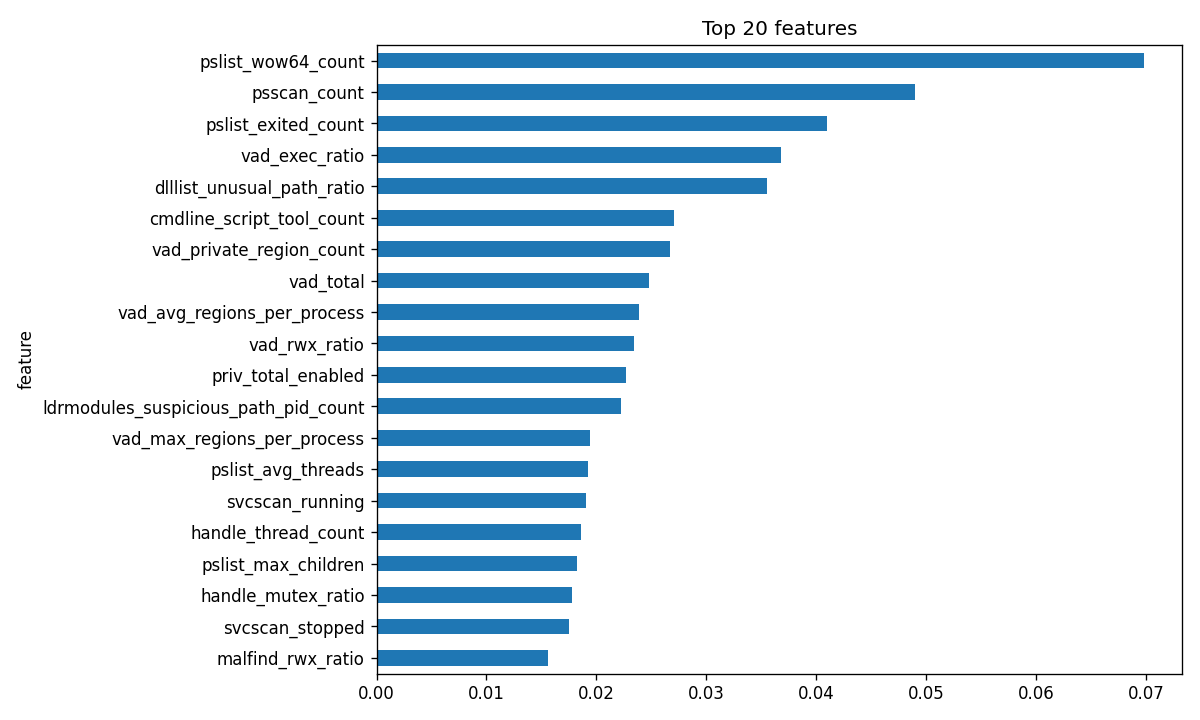

Data behind this chart, as committed beside it:
feature, importance
pslist_wow64_count, 0.06979
psscan_count, 0.04902
pslist_exited_count, 0.04097
vad_exec_ratio, 0.03677
dlllist_unusual_path_ratio, 0.03554
cmdline_script_tool_count, 0.02705
vad_private_region_count, 0.0267
vad_total, 0.02477
vad_avg_regions_per_process, 0.02384
vad_rwx_ratio, 0.02346
priv_total_enabled, 0.02272
ldrmodules_suspicious_path_pid_count, 0.02224
vad_max_regions_per_process, 0.01945
pslist_avg_threads, 0.01928
svcscan_running, 0.01908
handle_thread_count, 0.01862
pslist_max_children, 0.01828
handle_mutex_ratio, 0.01776
svcscan_stopped, 0.01751
malfind_rwx_ratio, 0.01562
cmdline_unusual_dir_ratio, 0.01503
vad_priv_exec_ratio, 0.01464
handle_semaphore_count, 0.01448
handle_mutex_count, 0.01436
dlllist_max_load_total_per_process, 0.01398
dlllist_unusual_path_hit_count, 0.01351
handle_port_count, 0.01296
pslist_count, 0.01244
vad_private_ratio, 0.01231
cmdline_avg_length, 0.0121
vad_rwx_region_count, 0.0116
cmdline_suspicious_count, 0.0108
hidden_process_count, 0.01054
handle_desktop_count, 0.01041
handle_registry_ratio, 0.01029
vad_exec_count, 0.01022
cmdline_count, 0.009883
cmdline_unusual_dir_count, 0.009483
malfind_pid_count, 0.009284
pslist_unique_names, 0.008925
handle_avg_per_process, 0.008132
vad_pid_count, 0.008065
handle_event_count, 0.008053
pslist_avg_children, 0.007825
dlllist_crypto_ratio, 0.007674
ldrmodules_suspicious_path_hit_count, 0.007652
ldrmodules_not_in_load, 0.007456
ldrmodules_avg_per_process, 0.007257
dlllist_crypto_pid_count, 0.007183
cmdline_max_length, 0.006727
cmdline_with_args, 0.006642
handle_section_count, 0.006604
handle_registry_count, 0.006426
ldrmodules_max_per_process, 0.006168
pslist_parent_missing_count, 0.00584
handle_token_count, 0.005714
dlllist_avg_per_process, 0.005624
malfind_rwx_pid_count, 0.005409
handle_file_ratio, 0.005251
vad_private_pid_count, 0.005032
... 29 more rows
